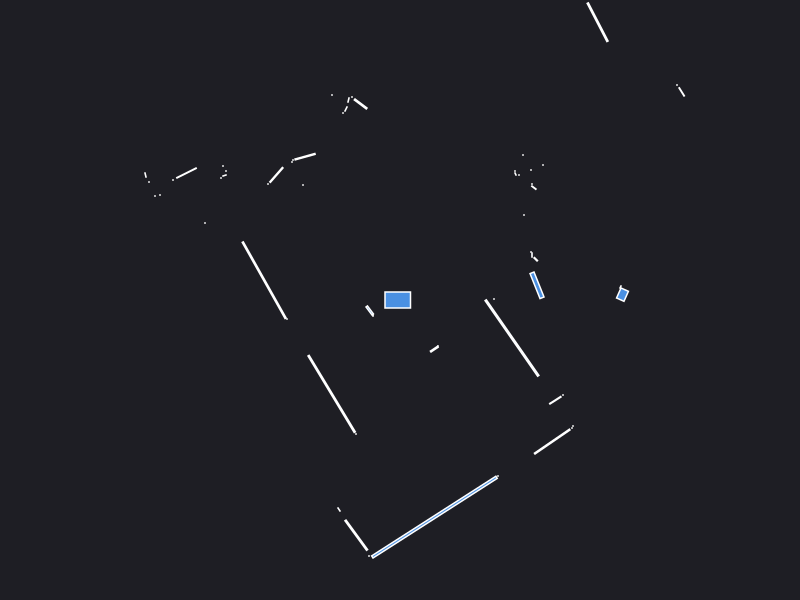

Source data for this figure (header and first rows):
0.000000	0.000000	0.049500
2.24	0.09	0.000441
2.205	0.13	0.001250
2.225	0.0534	0.02126
0.94	0.01	0.000441
1.31	0.26	0.000441
1.37	0.1471	0.04564
1.357	0.4075	0.003025
1.32	0.45	0.001260
1.31	0.48	0.000441
4.6	2.23	0.000441
5.67	2.92	0.000441
5.63	2.99	0.000441
5.59	3.06	0.000441
5.54	3.12	0.000441
5.5	3.19	0.000441
5.46	3.26	0.000441
5.42	3.32	0.000441
1.24	0.85	0.000441
2.817	2.081	0.007525
2.77	2.15	0.000441
1.339	1.123	0.003320
1.32	1.16	0.000441
1.43	1.35	0.000441
1.31	1.3	0.000441
1.19	1.25	0.000441
1.155	1.26	0.001250
1.15	1.29	0.000441
1.23	1.45	0.000441
1.976	2.778	0.09316
1.86	3.01	0.000441
1.84	3.06	0.000441
1.82	3.11	0.000441
1.8	3.17	0.000441
1.79	3.24	0.000441
2.59	4.99	0.000441
2.49	4.93	0.000441
2.38	4.87	0.000441
2.29	4.82	0.000441
2.21	4.81	0.000441
1.69	4.08	0.000441
1.63	4.07	0.000441
1.58	4.1	0.000441
1.57	4.38	0.000441
1.51	4.37	0.000441
1.45	4.38	0.000441
1.41	4.43	0.000441
1.37	4.49	0.000441
1.33	4.56	0.000441
1.29	4.64	0.000441
1.25	4.7	0.000441
0.78	3.46	0.000441
0.73	3.44	0.000441
0.68	3.41	0.000441
0.61	3.375	0.001866
0.54	3.35	0.000441
0.475	3.315	0.003586
0.41	3.31	0.000441
0.37	3.33	0.000441
0.3	3.49	0.000441
0.27	3.56	0.000441
... 61 more rows
